Run: headless pygame with SDL's dummy video driver; simulated clock (each Clock.tick advances the game by its frame time, no real sleeping); random seed 0; keys injected as events and as key.get_pressed() state; mouse plan: one left click at the window centre at the start of phase 2, then a move to the lower-right quarter at the start of phase 3.
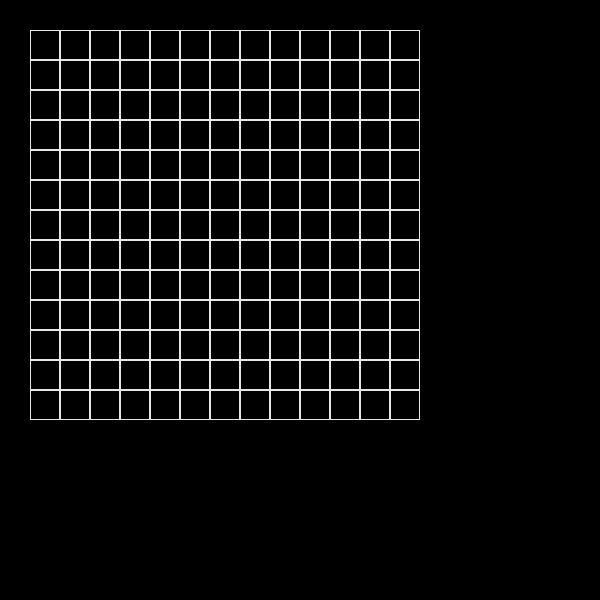
Frame 1 of 4 · flips 1–60 · no input
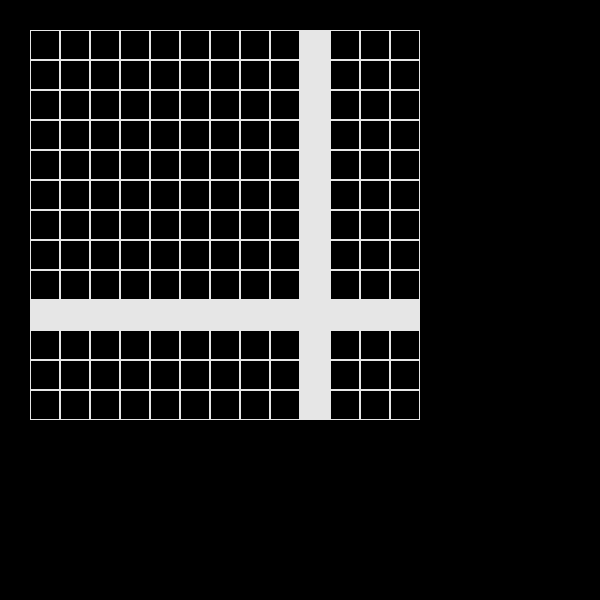
Frame 2 of 4 · flips 61–180 · clicked the window centre · tapped SPACE, RETURN · held RIGHT (→), D
Frame 3 of 4 · flips 181–300 · moved the mouse to the lower-right quarter · held DOWN (↓), S · screen unchanged from frame 2, image omitted
Frame 4 of 4 · flips 301–420 · held LEFT (←), A, UP (↑), W · screen unchanged from frame 3, image omitted

The pygame program that drew these frames:

import pygame

pygame.init()
screen = pygame.display.set_mode((600, 600))


class Board:
    def __init__(self, width, height):
        self.width = width
        self.height = height
        self.board = [[0] * width for _ in range(height)]
        self.left = 10
        self.top = 10
        self.cell_size = 30

    def set_view(self, left, top, cell_size):
        self.left = left
        self.top = top
        self.cell_size = cell_size

    def render(self):
        for y in range(self.height):
            for x in range(self.width):
                if self.board[y][x] == 0:
                    pygame.draw.rect(screen, (230, 230, 230), (
                    self.left + x * self.cell_size, self.top + y * self.cell_size, self.cell_size, self.cell_size), 1)
                else:
                    pygame.draw.rect(screen, (230, 230, 230), (
                    self.left + x * self.cell_size, self.top + y * self.cell_size, self.cell_size, self.cell_size))

    def get_cell(self, mouse_pos):
        mouse_x, mouse_y = mouse_pos
        y = (mouse_y - self.top) // self.cell_size
        x = (mouse_x - self.left) // self.cell_size
        if x < 0 or y < 0 or x >= self.width or y >= self.height:
            print('None')
            return None
        return x, y

    def get_click(self, mouse_pos):
        cell = self.get_cell(mouse_pos)
        if cell:
            self.on_click(cell)

    def on_click(self, cell):
        x, y = cell
        for i in range(self.width):
            self.board[y][i] = (self.board[y][i] + 1) % 2
        for i in range(self.height):
            self.board[i][x] = (self.board[i][x] + 1) % 2
        self.board[y][x] = (self.board[y][x] + 1) % 2


board = Board(13, 13)
board.set_view(30, 30, 30)
running = True
while running:
    for event in pygame.event.get():
        if event.type == pygame.QUIT:
            running = False
        if event.type == pygame.MOUSEBUTTONDOWN:
            board.get_click(event.pos)
    screen.fill((0, 0, 0))
    board.render()
    pygame.display.flip()
